The GitHub repository RahulVishal/NITK-liver-cancer-detection contains a labelled image folder "KMC_LiverGrading" with 2 categories: grade 0, grade 1. Examples follow, each with its label.

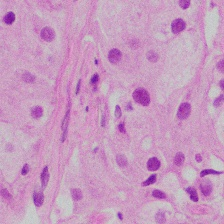
Label: grade 1

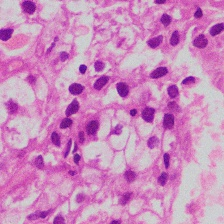
Label: grade 1

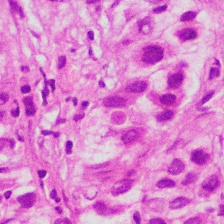
Label: grade 1

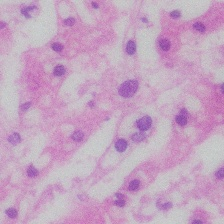
Label: grade 0

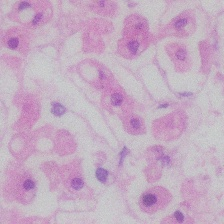
Label: grade 0

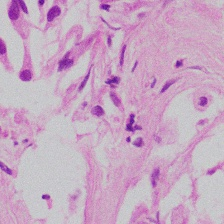
Label: grade 1
